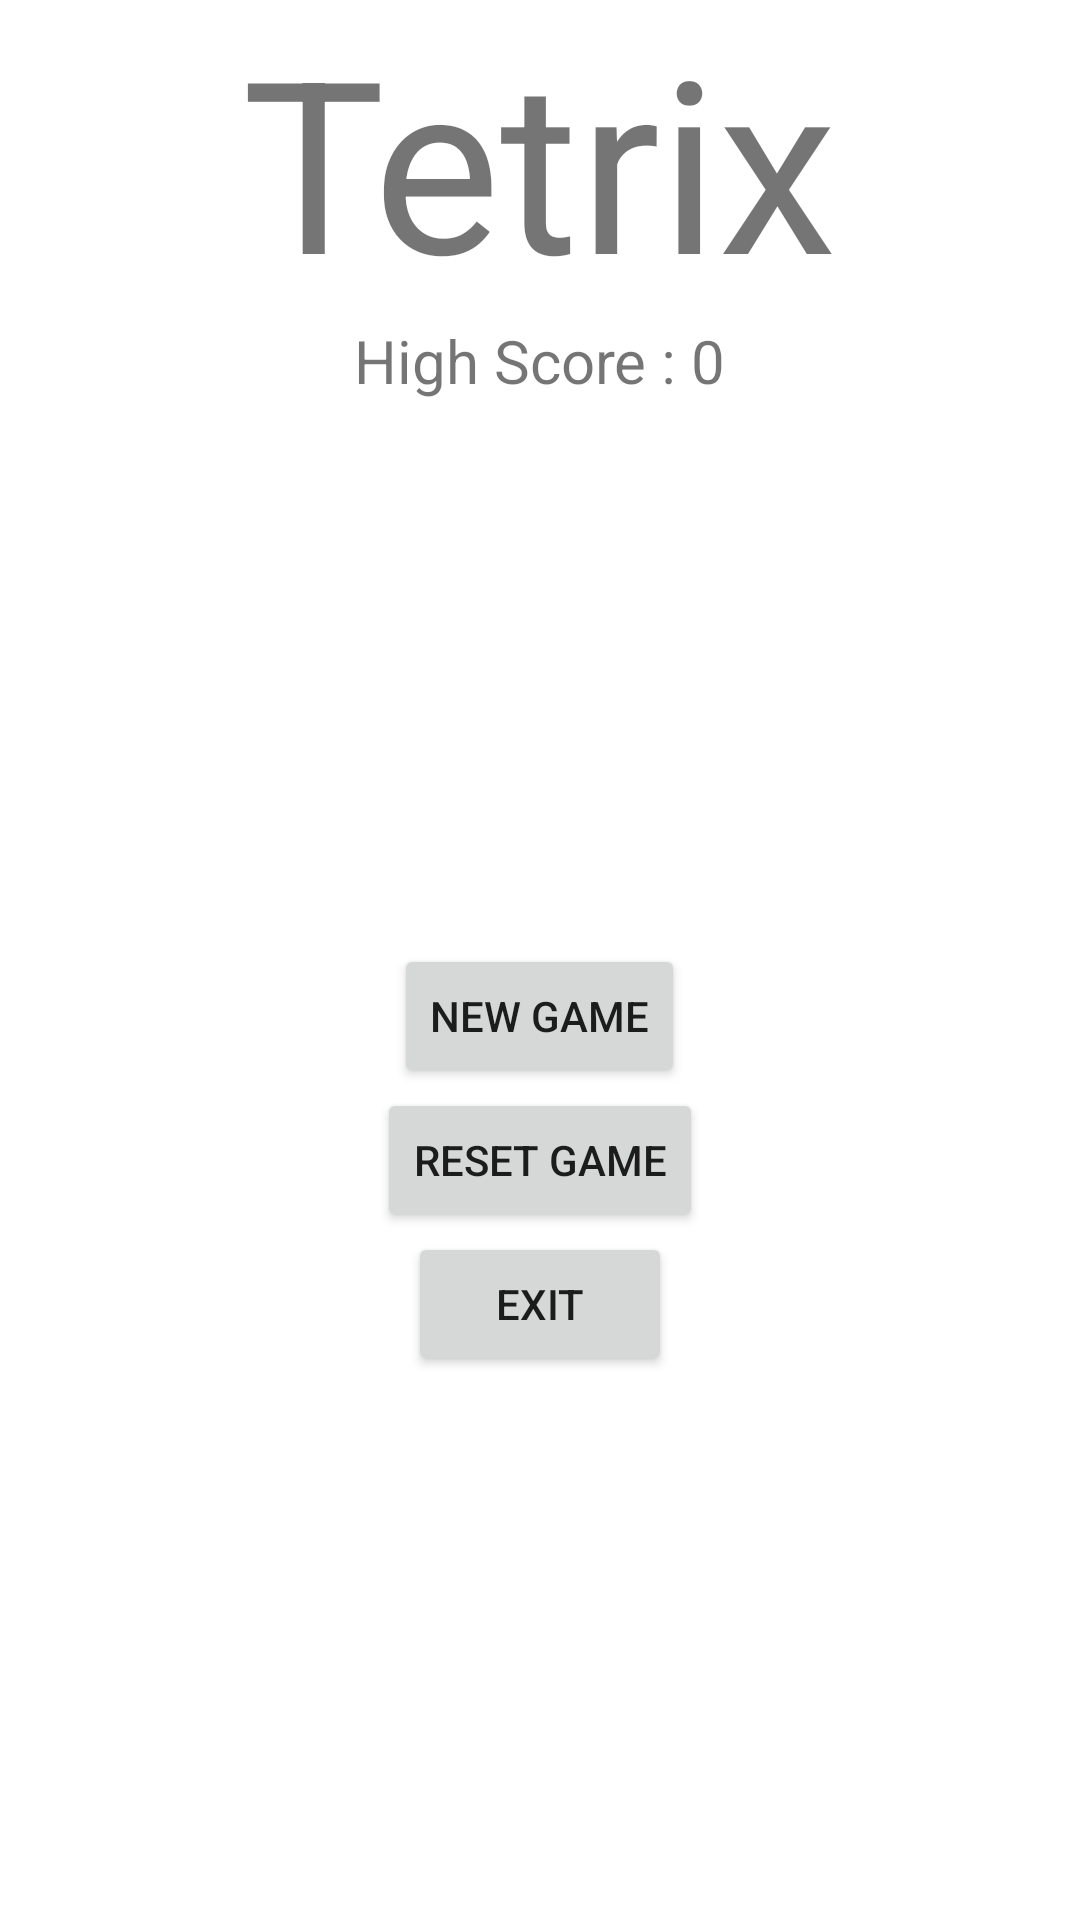

Reconstruct the res/layout file that produces this screen, plus the resources it refers to.
<!-- AndroidManifest.xml: application theme Theme.TetriX -->
<!-- res/layout/activity_main.xml -->
<?xml version="1.0" encoding="utf-8"?>
<androidx.constraintlayout.widget.ConstraintLayout xmlns:android="http://schemas.android.com/apk/res/android"
    xmlns:app="http://schemas.android.com/apk/res-auto"
    xmlns:tools="http://schemas.android.com/tools"
    android:layout_width="match_parent"
    android:layout_height="match_parent"
    tools:context=".MainActivity">

    <LinearLayout
        android:layout_width="match_parent"
        android:layout_height="match_parent"
        app:layout_constraintBottom_toTopOf="parent"
        app:layout_constraintLeft_toLeftOf="parent"
        app:layout_constraintRight_toRightOf="parent"
        app:layout_constraintTop_toTopOf="parent"
        android:layout_marginVertical="@dimen/layout_margin_top"
        android:layout_marginBottom="@dimen/layout_margin_bottom"
        android:gravity="center_horizontal"
        android:orientation="vertical">

        <TextView
            android:id="@+id/tvTitle"
            android:text="@string/app_name"
            android:layout_width="wrap_content"
            android:layout_height="wrap_content"
            android:textSize="80sp">
        </TextView>

        <TextView
            android:id="@+id/tvHigScore"
            android:text="@string/highScoreDefault"
            android:layout_width="wrap_content"
            android:layout_height="wrap_content"
            android:textSize="20sp"
            android:layout_marginTop="@dimen/layout_margin_top">
        </TextView>

        <LinearLayout
            android:layout_width="match_parent"
            android:layout_height="0dp"
            android:layout_weight="1"
            android:gravity="center"
            android:orientation="vertical">

            <Button
                android:text="@string/newGame"
                android:id="@+id/btnNewGame"
                android:layout_width="wrap_content"
                android:layout_height="wrap_content"/>

            <Button
                android:id="@+id/btnResetGame"
                android:text="@string/resetGame"
                android:layout_width="wrap_content"
                android:layout_height="wrap_content" />
            <Button
                android:text="@string/Exit"
                android:id="@+id/btnEndGame"
                android:layout_width="wrap_content"
                android:layout_height="wrap_content"/>
        </LinearLayout>


    </LinearLayout>

</androidx.constraintlayout.widget.ConstraintLayout>
<!-- resources referenced by this layout -->
<resources>
  <string name="Exit">Exit</string>
  <string name="app_name">Tetrix</string>
  <string name="highScoreDefault">High Score : 0</string>
  <string name="newGame">New Game</string>
  <string name="resetGame">Reset Game</string>
  <style name="Theme.TetriX" parent="Theme.MaterialComponents.DayNight.DarkActionBar">
          
          <item name="colorPrimary">@color/purple_500</item>
          <item name="colorPrimaryVariant">@color/purple_700</item>
          <item name="colorOnPrimary">@color/white</item>
          
          <item name="colorSecondary">@color/teal_200</item>
          <item name="colorSecondaryVariant">@color/teal_700</item>
          <item name="colorOnSecondary">@color/black</item>
          
          <item name="android:statusBarColor" tools:targetApi="l">?attr/colorPrimaryVariant</item>
          
      </style>
  <!-- not gathered from this repository: default colours our renderer supplied (Android Studio template values) -->
  <color name="purple_500">#FF6200EE</color>
  <color name="purple_700">#FF3700B3</color>
  <color name="teal_200">#FF03DAC5</color>
  <color name="teal_700">#FF018786</color>
  <color name="black">#FF000000</color>
  <color name="white">#FFFFFFFF</color>
</resources>
